Image classification data set "RFMID - Cropped" (mys3lfasfaan/Advanced_Retinal_Classification on GitHub). Class labels (4): ARMD, MYA, normal, TSLN.

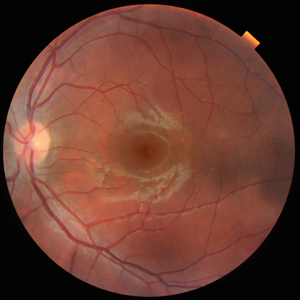
Label: normal

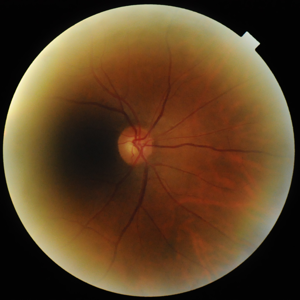
Label: TSLN

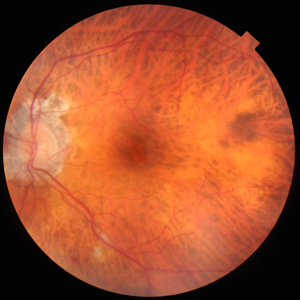
Label: MYA

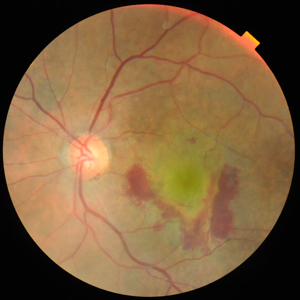
Label: ARMD

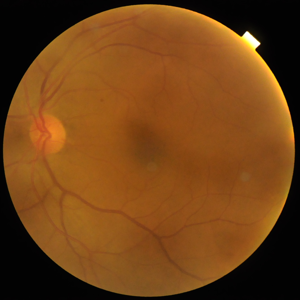
Label: normal

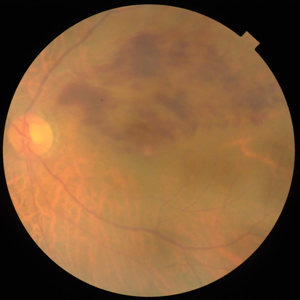
Label: TSLN
